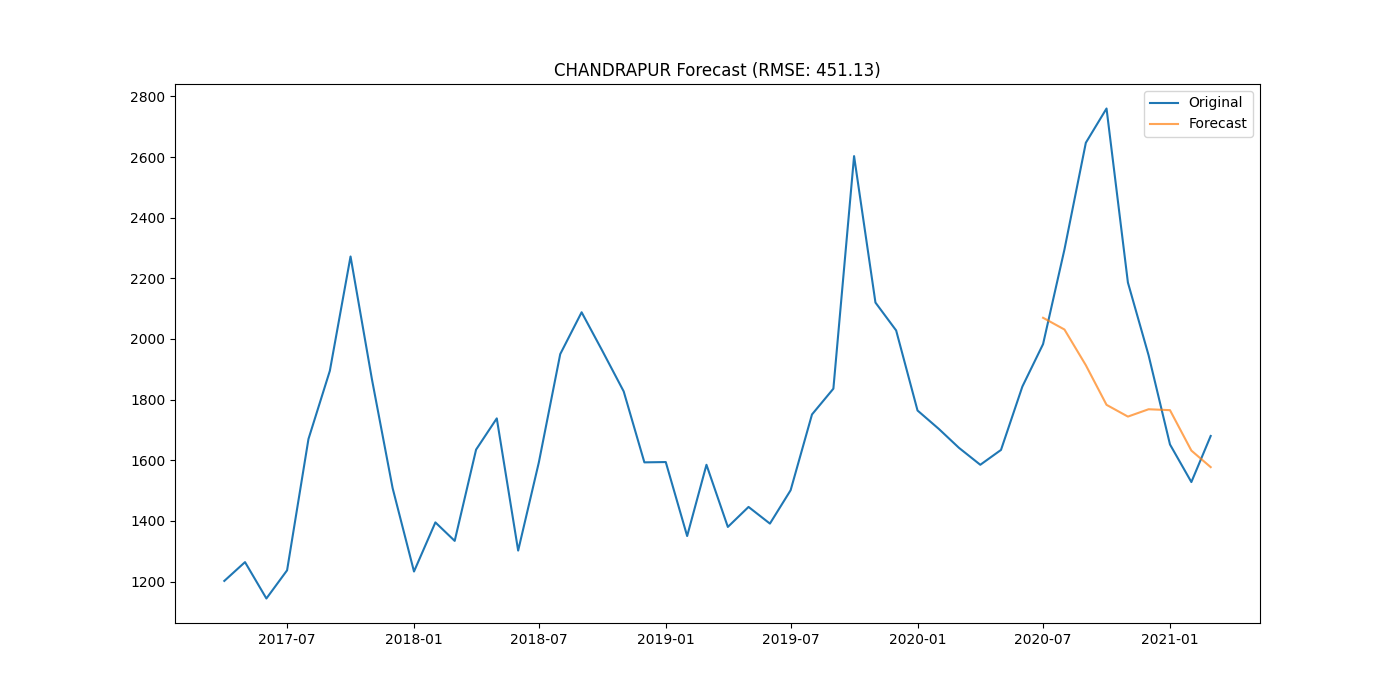

The table this chart was drawn from, first rows:
district, date, actual, forecast
CHANDRAPUR, 2020-07-01, 1983, 2070
CHANDRAPUR, 2020-08-01, 2295, 2031
CHANDRAPUR, 2020-09-01, 2647, 1913
CHANDRAPUR, 2020-10-01, 2760, 1783
CHANDRAPUR, 2020-11-01, 2186, 1744
CHANDRAPUR, 2020-12-01, 1946, 1768
CHANDRAPUR, 2021-01-01, 1652, 1765
CHANDRAPUR, 2021-02-01, 1528, 1632
CHANDRAPUR, 2021-03-01, 1680, 1577
